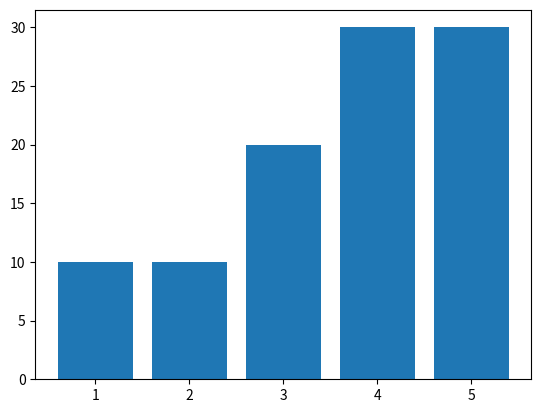

This chart was generated by the following Python code:
import matplotlib.pyplot as plt

plt.bar(x=[1, 2, 3, 4, 5], height=[10, 10, 20, 30, 30])
plt.show()